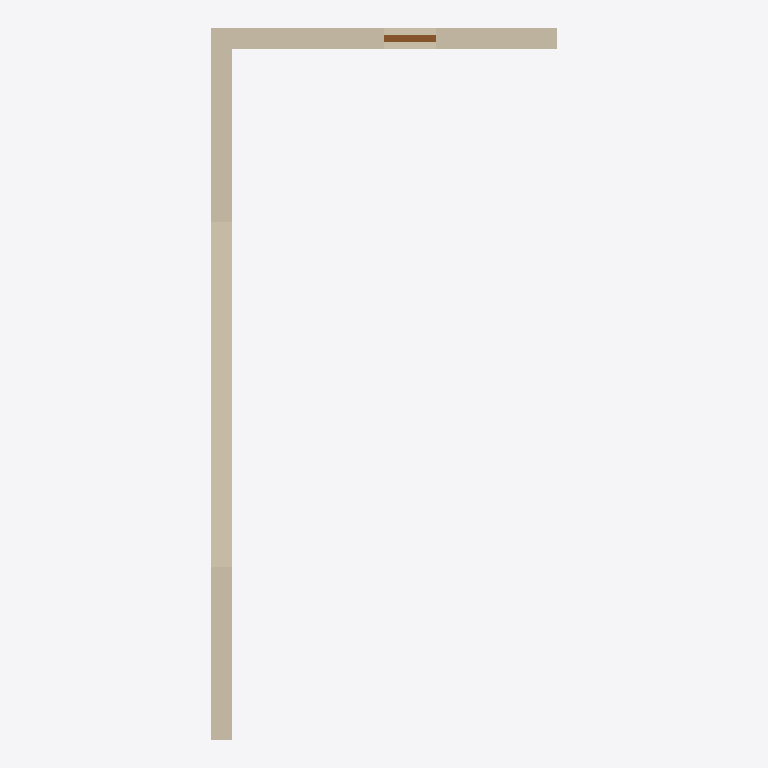
Plan cut of the same IFC building model at storey 'Default Building Storey' (level 0.00 m, cut at 1.40 m), seen from above with north up, elements coloured by IFC class: 2 walls (beige), 1 door (brown). Cut surfaces are drawn darker.
Extent 5.0 m × 10.3 m × 6.1 m (x, y, z). Storeys (1): Default Building Storey at 0.00 m. Elements (3): 2 IfcWallStandardCase, 1 IfcDoor.

HEADER;
FILE_DESCRIPTION(('ViewDefinition [CoordinationView, ??  QuantityTakeOffAddOnView]'),'2;1');
FILE_NAME('hello_rwth.ifc','2015-12-01T21:53:56',('Architect'),('Building Designer Office'),'Your favorite text editor','your text editor version x.x','The authorising person');
FILE_SCHEMA(('IFC2X3'));
ENDSEC;
DATA;
#1=IFCPROJECT('0YvctVUKr0kugbFTf53O9L',#2,'Hello wall project','Simple wall with door',$,$,$,(#20),#7);
#23=IFCSITE('3rNg_N55v4CRBpQVbZJoHB',#2,'Reiff, Aachen, RWTH','The Reiff Museum Building at RWTH Aachen',$,#24,$,$,.ELEMENT.,(42,21,31,181945),(-71,-3,-24,-263305),0.0,$,$);
#29=IFCBUILDING('0yf_M5JZv9QQXly4dq_zvI',#2,'Reiff Museum','RWTH Department of Architecture',$,#30,$,$,.ELEMENT.,$,$,$);
#35=IFCBUILDINGSTOREY('0C87kaqBXF$xpGmTZ7zxN$',#2,'Default Building Storey','Description of Default Building Storey',$,#36,$,$,.ELEMENT.,0.0);
#245=IFCWALLSTANDARDCASE('08vY3wlbv2xvTKAxOfGb7D',#2,'Wall 2','Description of Wall',$,#246,#251,$);
#45=IFCWALLSTANDARDCASE('3vB2YO$MX4xv5uCqZZG05x',#2,'Wall xyz','Description of Wall',$,#46,#51,$);
#124=IFCDOOR('0LV8Pid0X3IA3jJLVDPidY',#2,'A common door','Description of a standard door',$,#125,#130,$,6.4,0.7);
ENDSEC;
